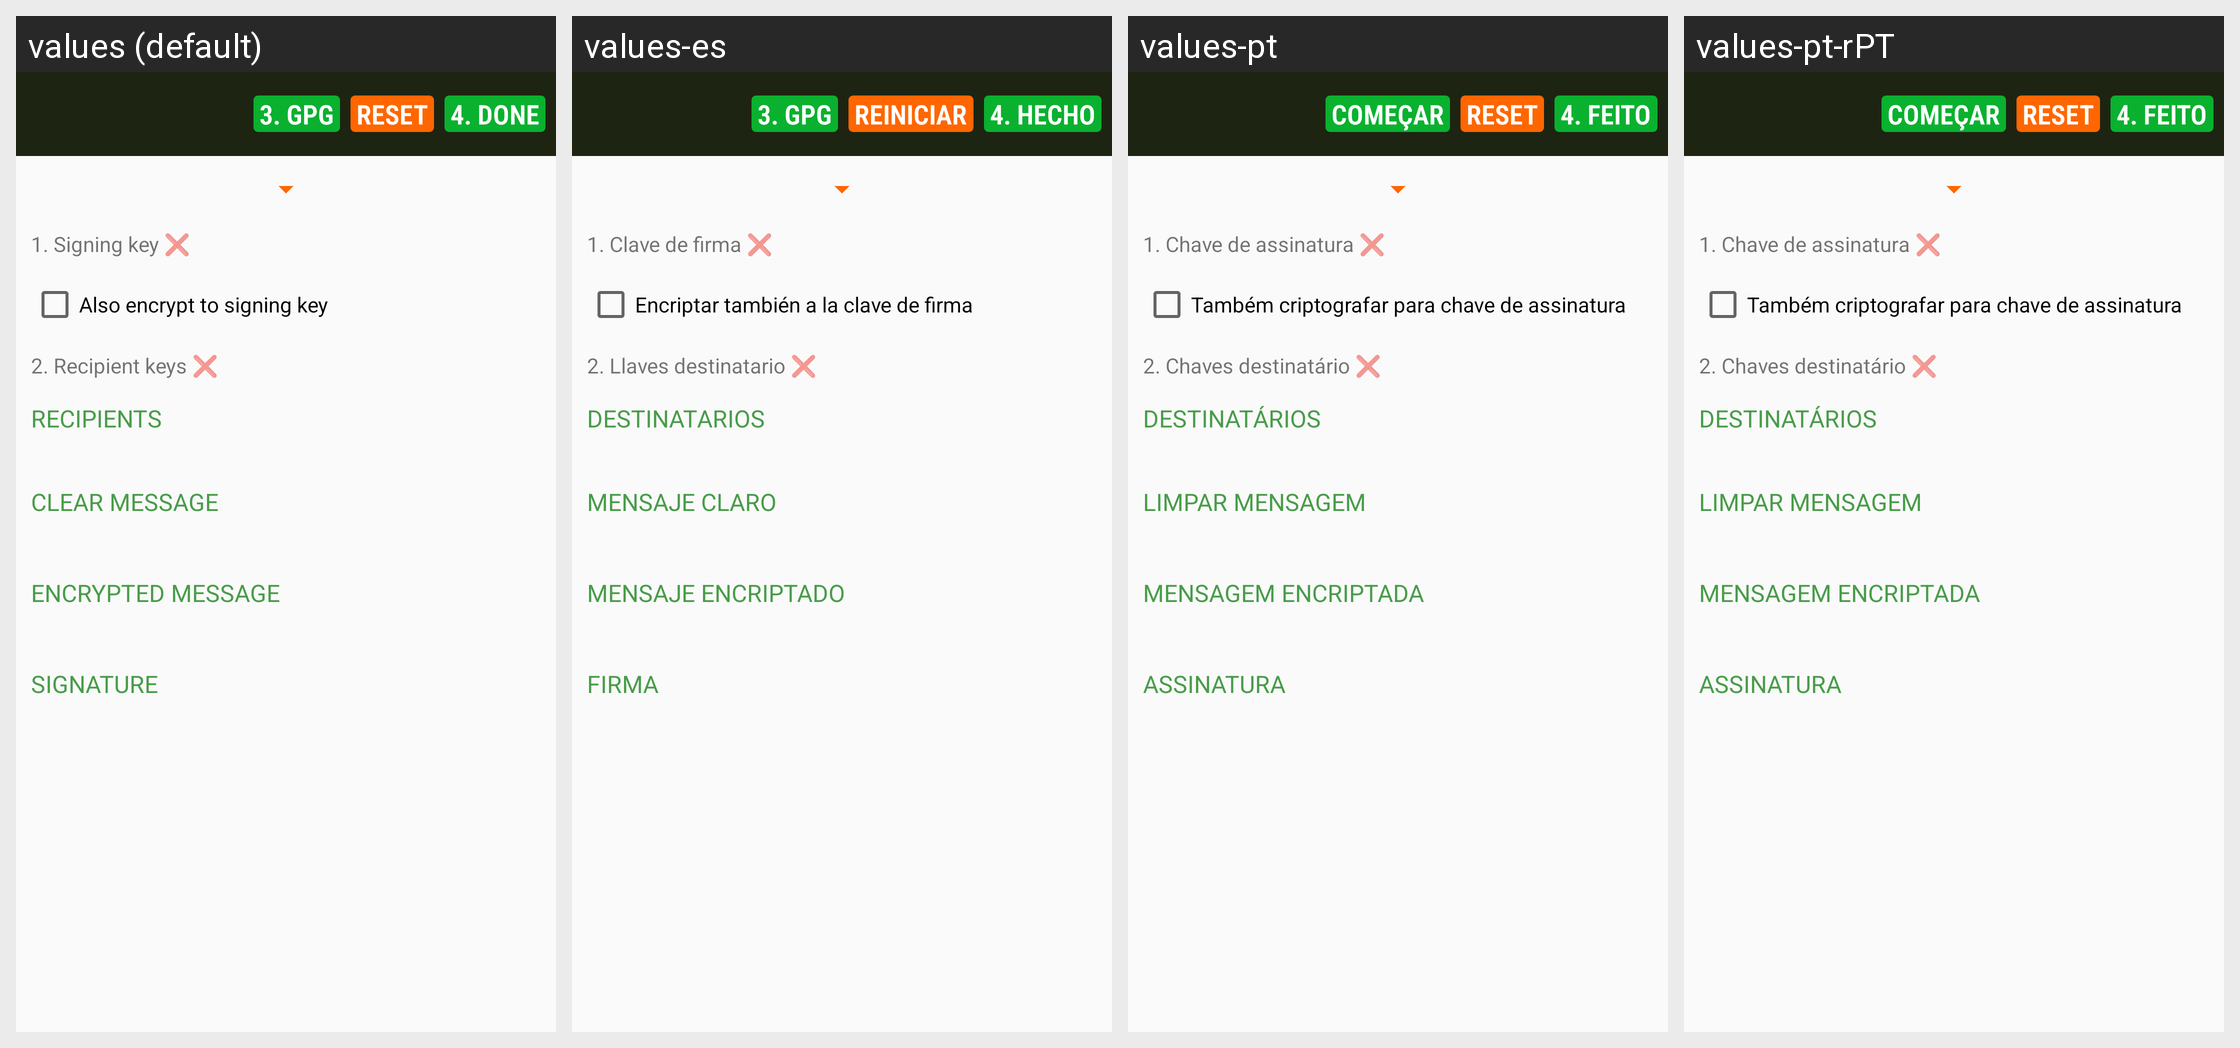

For this localized Android screen grid, give each drawn string resource with its value in every locale shown.
Android screen res/layout/openpgp.xml rendered under 4 locales, left to right: values (default), values-es, values-pt, values-pt-rPT. Device: Nexus 5 (rendered at 1080×1920; each locale shown at half size, 540×960, under a caption strip naming it); theme PagerTheme.
Other locales in the repository, not shown: values-bg, values-de, values-fr.
Strings drawn on this screen, with the default value and each locale's value (text and hints the layout hard-codes, and strings that could not be matched under every locale, appear in the picture but are not listed):

open_pgp_reset
  values: RESET
  values-es: REINICIAR
  values-pt: RESET
  values-pt-rPT: RESET

open_pgp_encrypt_to_self
  values: Also encrypt to signing key
  values-es: Encriptar también a la clave de firma
  values-pt: Também criptografar para chave de assinatura
  values-pt-rPT: Também criptografar para chave de assinatura

open_pgp_recipients
  values: RECIPIENTS
  values-es: DESTINATARIOS
  values-pt: DESTINATÁRIOS
  values-pt-rPT: DESTINATÁRIOS

open_pgp_message
  values: CLEAR MESSAGE
  values-es: MENSAJE CLARO
  values-pt: LIMPAR MENSAGEM
  values-pt-rPT: LIMPAR MENSAGEM

open_pgp_message_encrypted_block
  values: ENCRYPTED MESSAGE
  values-es: MENSAJE ENCRIPTADO
  values-pt: MENSAGEM ENCRIPTADA
  values-pt-rPT: MENSAGEM ENCRIPTADA

open_pgp_message_signature
  values: SIGNATURE
  values-es: FIRMA
  values-pt: ASSINATURA
  values-pt-rPT: ASSINATURA
